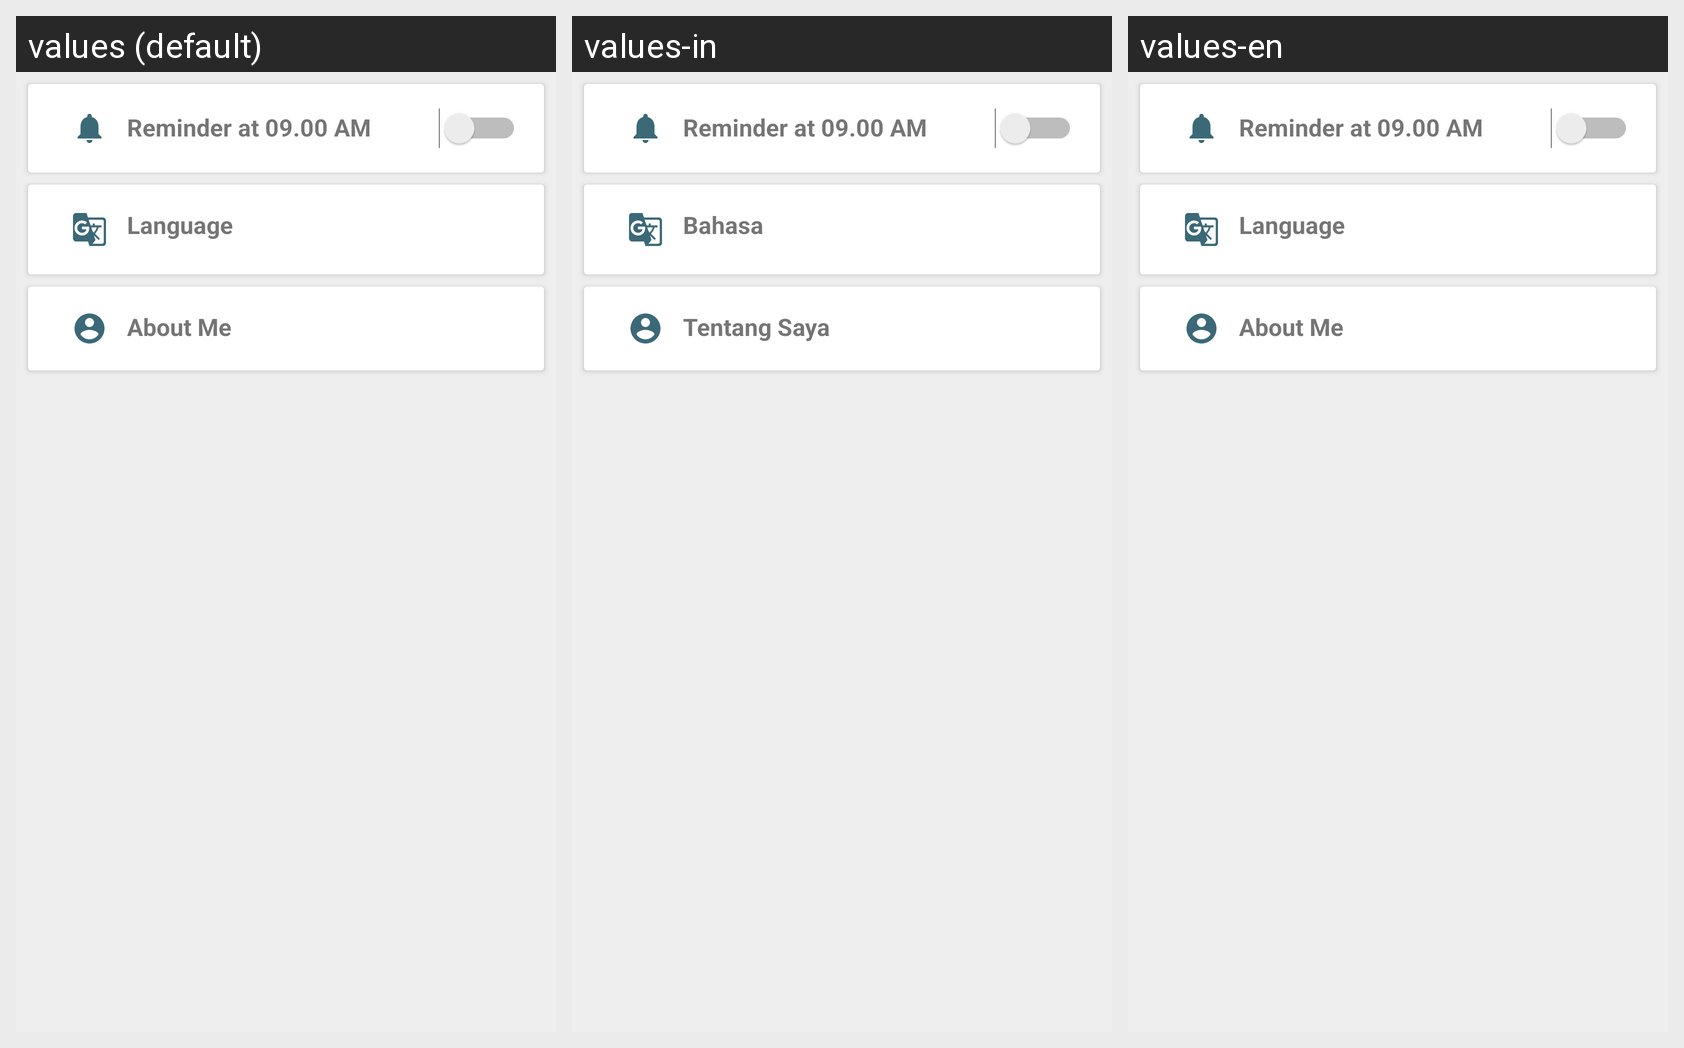

Strings drawn on this Android screen and how each of the app's shown locales translates them:
Android screen res/layout/activity_setting.xml rendered under 3 locales, left to right: values (default), values-in, values-en. Device: Nexus 5 (rendered at 1080×1920; each locale shown at half size, 540×960, under a caption strip naming it); theme AppTheme.
Strings drawn on this screen, with the default value and each locale's value (text and hints the layout hard-codes, and strings that could not be matched under every locale, appear in the picture but are not listed):

language
  values: Language
  values-in: Bahasa
  values-en: Language

about_me
  values: About Me
  values-in: Tentang Saya
  values-en: About Me
